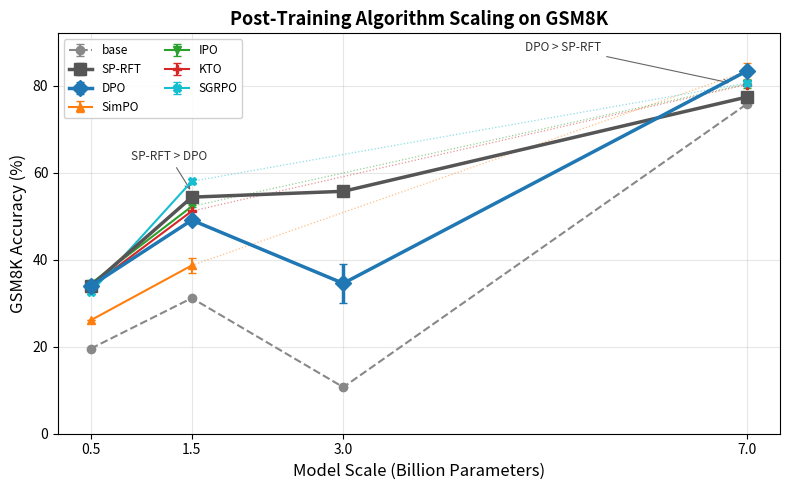

Source code (Python): (Note: this script raises an exception after producing the figure.)
import matplotlib
matplotlib.use('Agg')
import matplotlib.pyplot as plt
import numpy as np

scales = [0.5, 1.5, 3.0, 7.0]
scale_labels = ['0.5', '1.5', '3.0', '7.0']

# Mean values — 3B uses optimized LR for SP-RFT and DPO; None for others
data = {
    'base':   [19.56, 31.16, 10.69, 75.82],
    'SP-RFT': [33.97, 54.36, 55.70, 77.38],
    'DPO':    [33.97, 49.08, 34.55, 83.38],
    'SimPO':  [26.08, 38.67, None,  83.32],
    'IPO':    [34.50, 52.24, None,  80.39],
    'KTO':    [33.81, 51.15, None,  80.24],
    'SGRPO':  [32.45, 58.00, None,  80.59],
}

stds = {
    'base':   [0, 0, 0, 0],
    'SP-RFT': [0, 0.59, 1.09, 1.11],
    'DPO':    [0, 0.61, 4.52, 0.56],
    'SimPO':  [0, 1.78, 0, 1.79],
    'IPO':    [0.3, 0.22, 0, 0.92],
    'KTO':    [0, 1.77, 0, 0.16],
    'SGRPO':  [0, 0.57, 0, 0],
}

colors = {
    'base':   '#888888',
    'SP-RFT': '#555555',
    'DPO':    '#1f77b4',
    'SimPO':  '#ff7f0e',
    'IPO':    '#2ca02c',
    'KTO':    '#d62728',
    'SGRPO':  '#17becf',
}
markers = {
    'base': 'o', 'SP-RFT': 's', 'DPO': 'D', 'SimPO': '^',
    'IPO': 'v', 'KTO': 'P', 'SGRPO': 'X',
}

fig, ax = plt.subplots(1, 1, figsize=(8, 5))

draw_order = ['base', 'SP-RFT', 'DPO', 'SimPO', 'IPO', 'KTO', 'SGRPO']

for name in draw_order:
    vals = data[name]
    errs = stds[name]
    lw = 2.5 if name in ['SP-RFT', 'DPO'] else 1.5
    zorder = 10 if name in ['SP-RFT', 'DPO'] else 5
    ls = '--' if name == 'base' else '-'
    ms = 8 if name in ['SP-RFT', 'DPO'] else 6

    if None in vals:
        idx = vals.index(None)
        # Before gap
        xs1 = [scales[j] for j in range(idx)]
        ys1 = [vals[j] for j in range(idx)]
        es1 = [errs[j] for j in range(idx)]
        # After gap
        xs2 = [scales[j] for j in range(idx+1, len(scales))]
        ys2 = [vals[j] for j in range(idx+1, len(scales))]
        es2 = [errs[j] for j in range(idx+1, len(scales))]

        ax.errorbar(xs1, ys1, yerr=es1, color=colors[name], marker=markers[name],
                    linewidth=lw, markersize=ms, linestyle=ls, zorder=zorder, capsize=3)
        ax.errorbar(xs2, ys2, yerr=es2, color=colors[name], marker=markers[name],
                    linewidth=lw, markersize=ms, linestyle=ls, zorder=zorder, capsize=3,
                    label=name)
        # Dotted connector across gap
        ax.plot([xs1[-1], xs2[0]], [ys1[-1], ys2[0]], color=colors[name],
                linewidth=lw*0.6, linestyle=':', alpha=0.5, zorder=zorder-1)
    else:
        ax.errorbar(scales, vals, yerr=errs, color=colors[name], marker=markers[name],
                    linewidth=lw, markersize=ms, linestyle=ls, zorder=zorder, capsize=3,
                    label=name)

# Annotations
ax.annotate('SP-RFT > DPO', xy=(1.5, 55.5), xytext=(0.9, 63),
            fontsize=8.5, fontstyle='italic', color='#333333',
            arrowprops=dict(arrowstyle='->', color='#666666', lw=0.8))
ax.annotate('DPO > SP-RFT', xy=(6.85, 80.5), xytext=(4.8, 88),
            fontsize=8.5, fontstyle='italic', color='#333333',
            arrowprops=dict(arrowstyle='->', color='#666666', lw=0.8))

ax.set_xlabel('Model Scale (Billion Parameters)', fontsize=12)
ax.set_ylabel('GSM8K Accuracy (%)', fontsize=12)
ax.set_title('Post-Training Algorithm Scaling on GSM8K', fontsize=13, fontweight='bold')
ax.set_xticks(scales)
ax.set_xticklabels(scale_labels)
ax.set_ylim(0, 92)
ax.legend(loc='upper left', fontsize=8.5, ncol=2, framealpha=0.9)
ax.grid(True, alpha=0.3)

plt.tight_layout()
plt.savefig('/home/ec2-user/fsx/oxRL/docs/figures/scaling_curves_gsm8k.pdf',
            dpi=300, bbox_inches='tight')
plt.savefig('/home/ec2-user/fsx/oxRL/docs/figures/scaling_curves_gsm8k.png',
            dpi=300, bbox_inches='tight')
print("Figure saved successfully")
